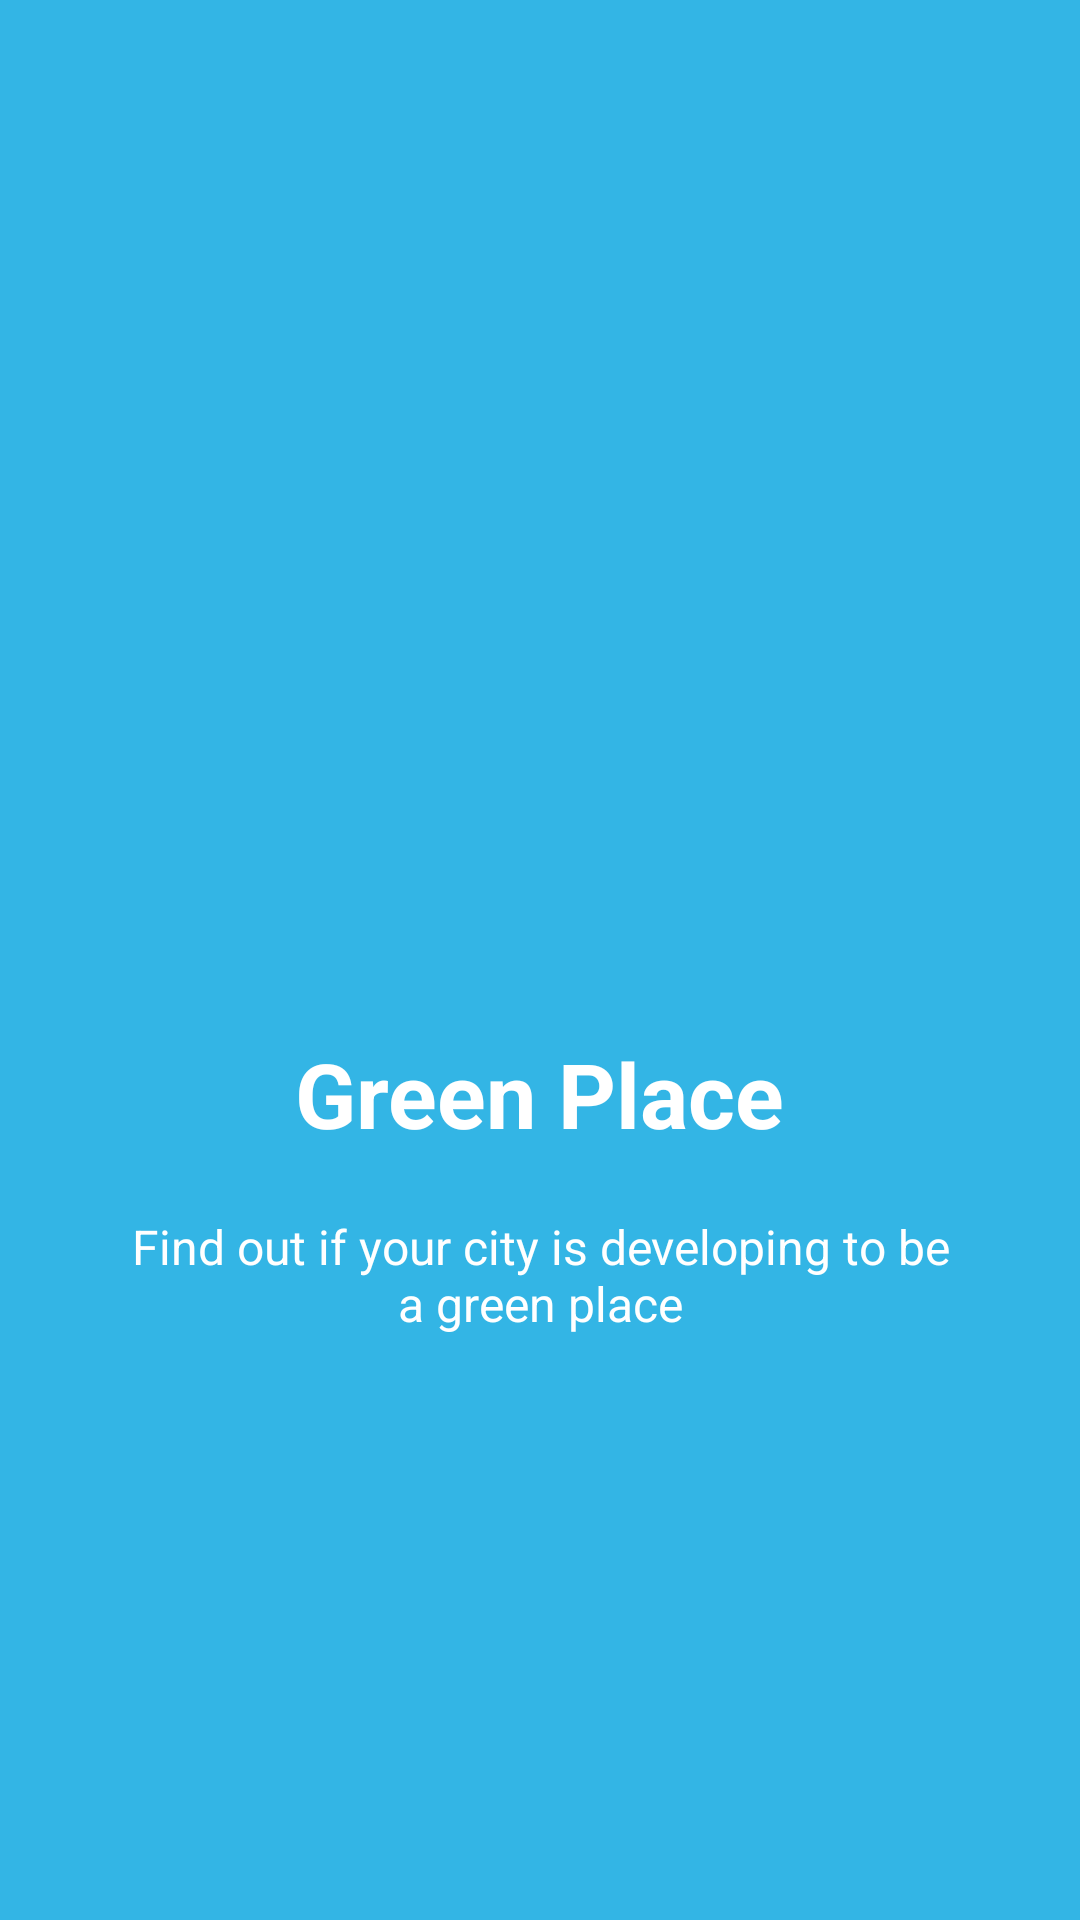

Write the Android layout XML for this screen, with the resource values it uses.
<!-- AndroidManifest.xml: application theme AppTheme -->
<!-- res/layout/welcome_slide4.xml -->
<?xml version="1.0" encoding="utf-8"?>
<RelativeLayout xmlns:android="http://schemas.android.com/apk/res/android"
    android:layout_width="match_parent"
    android:layout_height="match_parent"
    android:background="@android:color/holo_blue_light">

    <LinearLayout
        android:layout_width="wrap_content"
        android:layout_height="wrap_content"
        android:layout_centerInParent="true"
        android:gravity="center_horizontal"
        android:orientation="vertical">

        <ImageView
            android:layout_width="@dimen/img_width_height"
            android:layout_height="@dimen/img_width_height"
            android:background="@drawable/city2"
            />

        <TextView
            android:layout_width="wrap_content"
            android:layout_height="wrap_content"
            android:text="Green Place"
            android:textColor="@android:color/white"
            android:textSize="@dimen/slide_title"
            android:textStyle="bold" />

        <TextView
            android:text="Find out if your city is developing to be a green place"
            android:layout_width="wrap_content"
            android:layout_height="wrap_content"
            android:layout_marginTop="20dp"
            android:paddingLeft="@dimen/desc_padding"
            android:paddingRight="@dimen/desc_padding"
            android:textAlignment="center"
            android:textColor="@android:color/white"
            android:textSize="@dimen/slide_desc" />

    </LinearLayout>
</RelativeLayout>
<!-- resources referenced by this layout -->
<resources>
  <dimen name="desc_padding">40dp</dimen>
  <dimen name="img_width_height">150dp</dimen>
  <dimen name="slide_desc">16dp</dimen>
  <dimen name="slide_title">30dp</dimen>
  <style name="AppTheme" parent="Theme.AppCompat.Light.DarkActionBar">
          
          <item name="colorPrimary">@color/colorPrimary</item>
          <item name="colorPrimaryDark">@color/colorPrimaryDark</item>
          <item name="colorAccent">@color/colorAccent</item>
  
          <item name="windowActionBar">false</item>
          <item name="windowNoTitle">true</item>
          <item name="colorControlNormal">@android:color/white</item>
      </style>
  <color name="colorPrimary">#3F51B5</color>
  <color name="colorPrimaryDark">#303F9F</color>
  <color name="colorAccent">#FF4081</color>
</resources>
